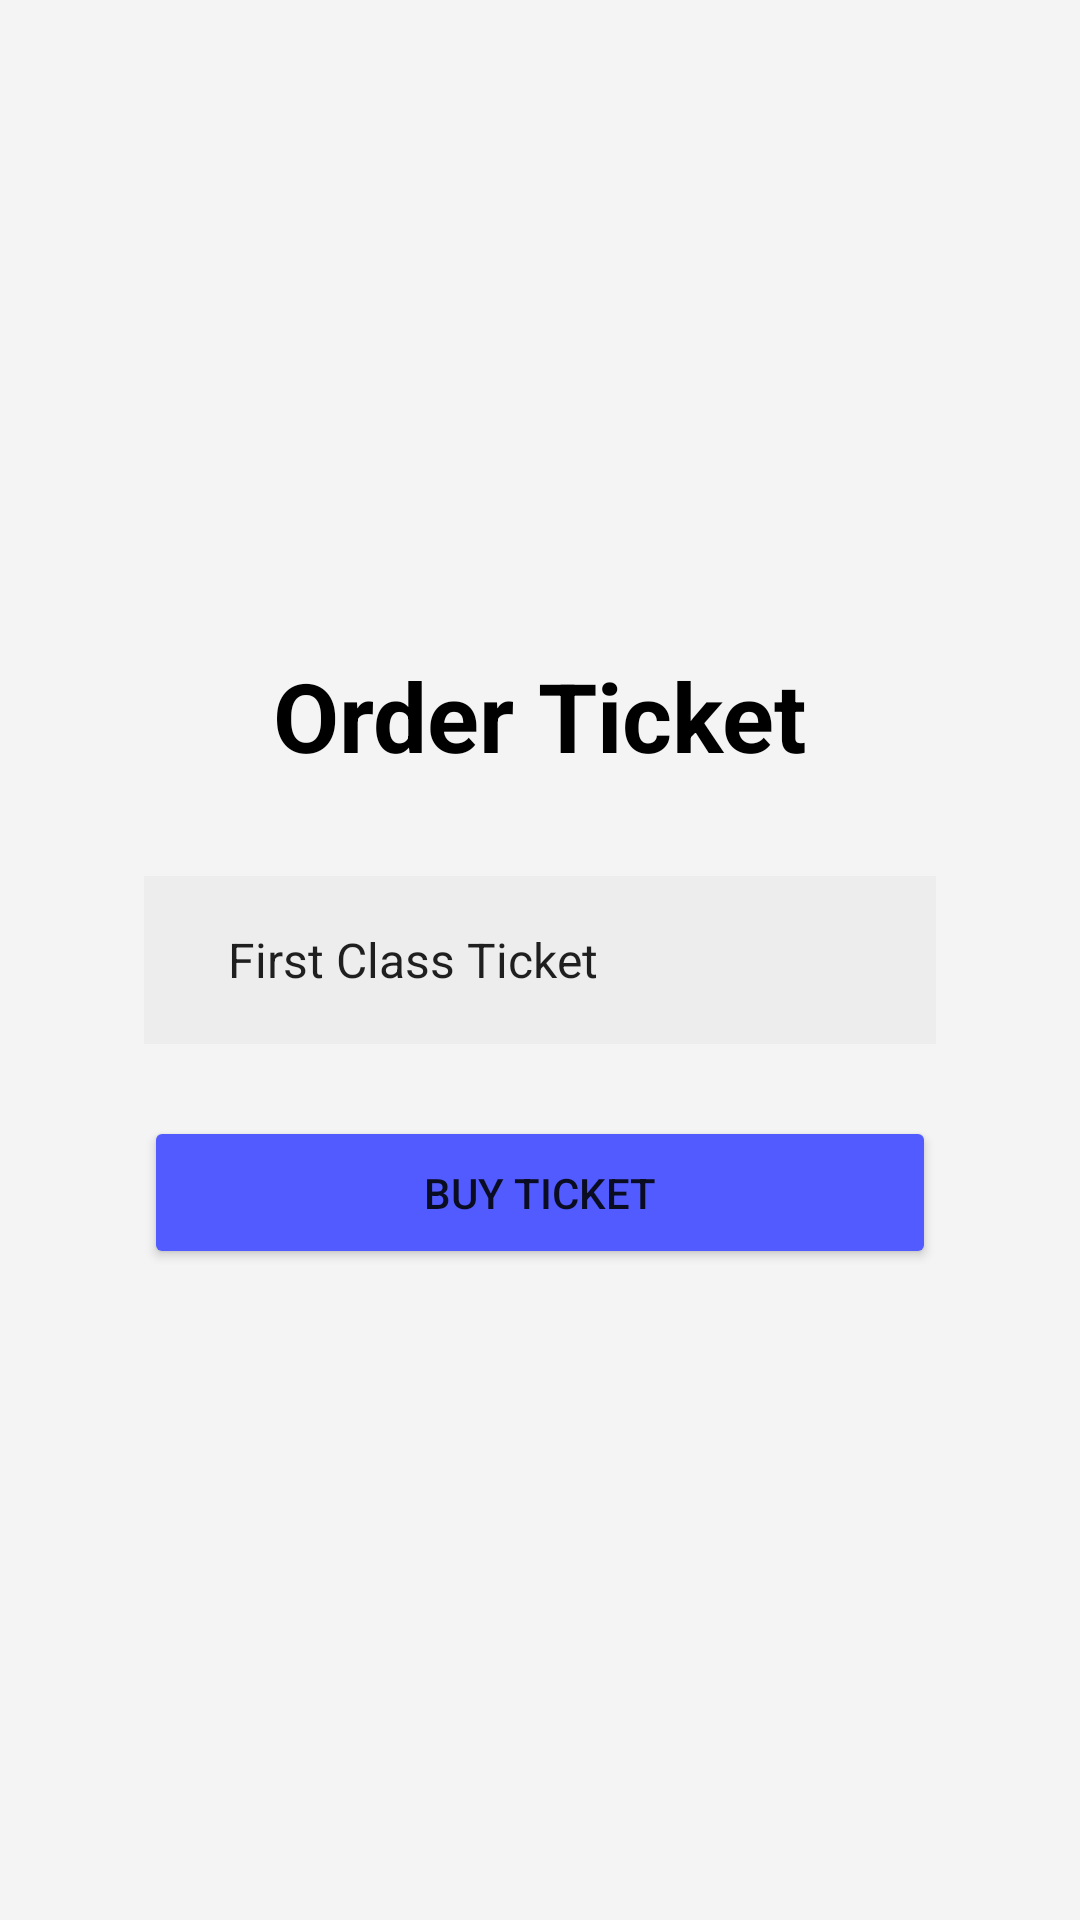

Reconstruct the res/layout file that produces this screen, plus the resources it refers to.
<!-- AndroidManifest.xml: application theme Theme.Tugas09 -->
<!-- res/layout/fragment_checkout.xml -->
<?xml version="1.0" encoding="utf-8"?>
<LinearLayout xmlns:android="http://schemas.android.com/apk/res/android"
    xmlns:tools="http://schemas.android.com/tools"
    android:layout_width="match_parent"
    android:layout_height="match_parent"
    tools:context=".CheckoutFragment"
    android:gravity="center"
    android:orientation="vertical"
    android:padding="48dp"
    android:background="#F4F4F4">

    
    <TextView
        android:id="@+id/txt_header"
        android:layout_width="wrap_content"
        android:layout_height="wrap_content"
        android:textSize="32sp"
        android:textColor="@color/black"
        android:layout_marginBottom="32dp"
        android:textStyle="bold"
        android:text="Order Ticket"
        />

    <Spinner
        android:id="@+id/spinner_tiket"
        android:layout_width="match_parent"
        android:layout_height="56dp"
        android:layout_marginBottom="24dp"
        android:hint="Jenis Ticket"
        android:background="#EDEDED"
        android:paddingHorizontal="20dp"
        android:clickable="true"
        android:focusable="true"
        android:entries="@array/jenis_tiket"
        />

    <Button
        android:id="@+id/btn_buy"
        android:layout_width="match_parent"
        android:layout_height="wrap_content"
        android:paddingHorizontal="64dp"
        android:paddingVertical="16dp"
        android:backgroundTint="#525BFF"
        android:text="Buy Ticket"/>

</LinearLayout>
<!-- resources referenced by this layout -->
<resources>
  <array name="jenis_tiket">
          <item>First Class Ticket</item>
          <item>Business Class Ticket</item>
          <item>Economy Class Ticket</item>
      </array>
  <color name="black">#FF000000</color>
  <style name="Theme.Tugas09" parent="Base.Theme.Tugas09" />
  <style name="Base.Theme.Tugas09" parent="Theme.MaterialComponents.DayNight.NoActionBar">
          <item name="colorPrimary">#525BFF</item>
          <item name="colorPrimaryVariant">#525BFF</item>
          <item name="colorOnPrimary">@color/white</item>
      </style>
  <color name="white">#FFFFFFFF</color>
</resources>
